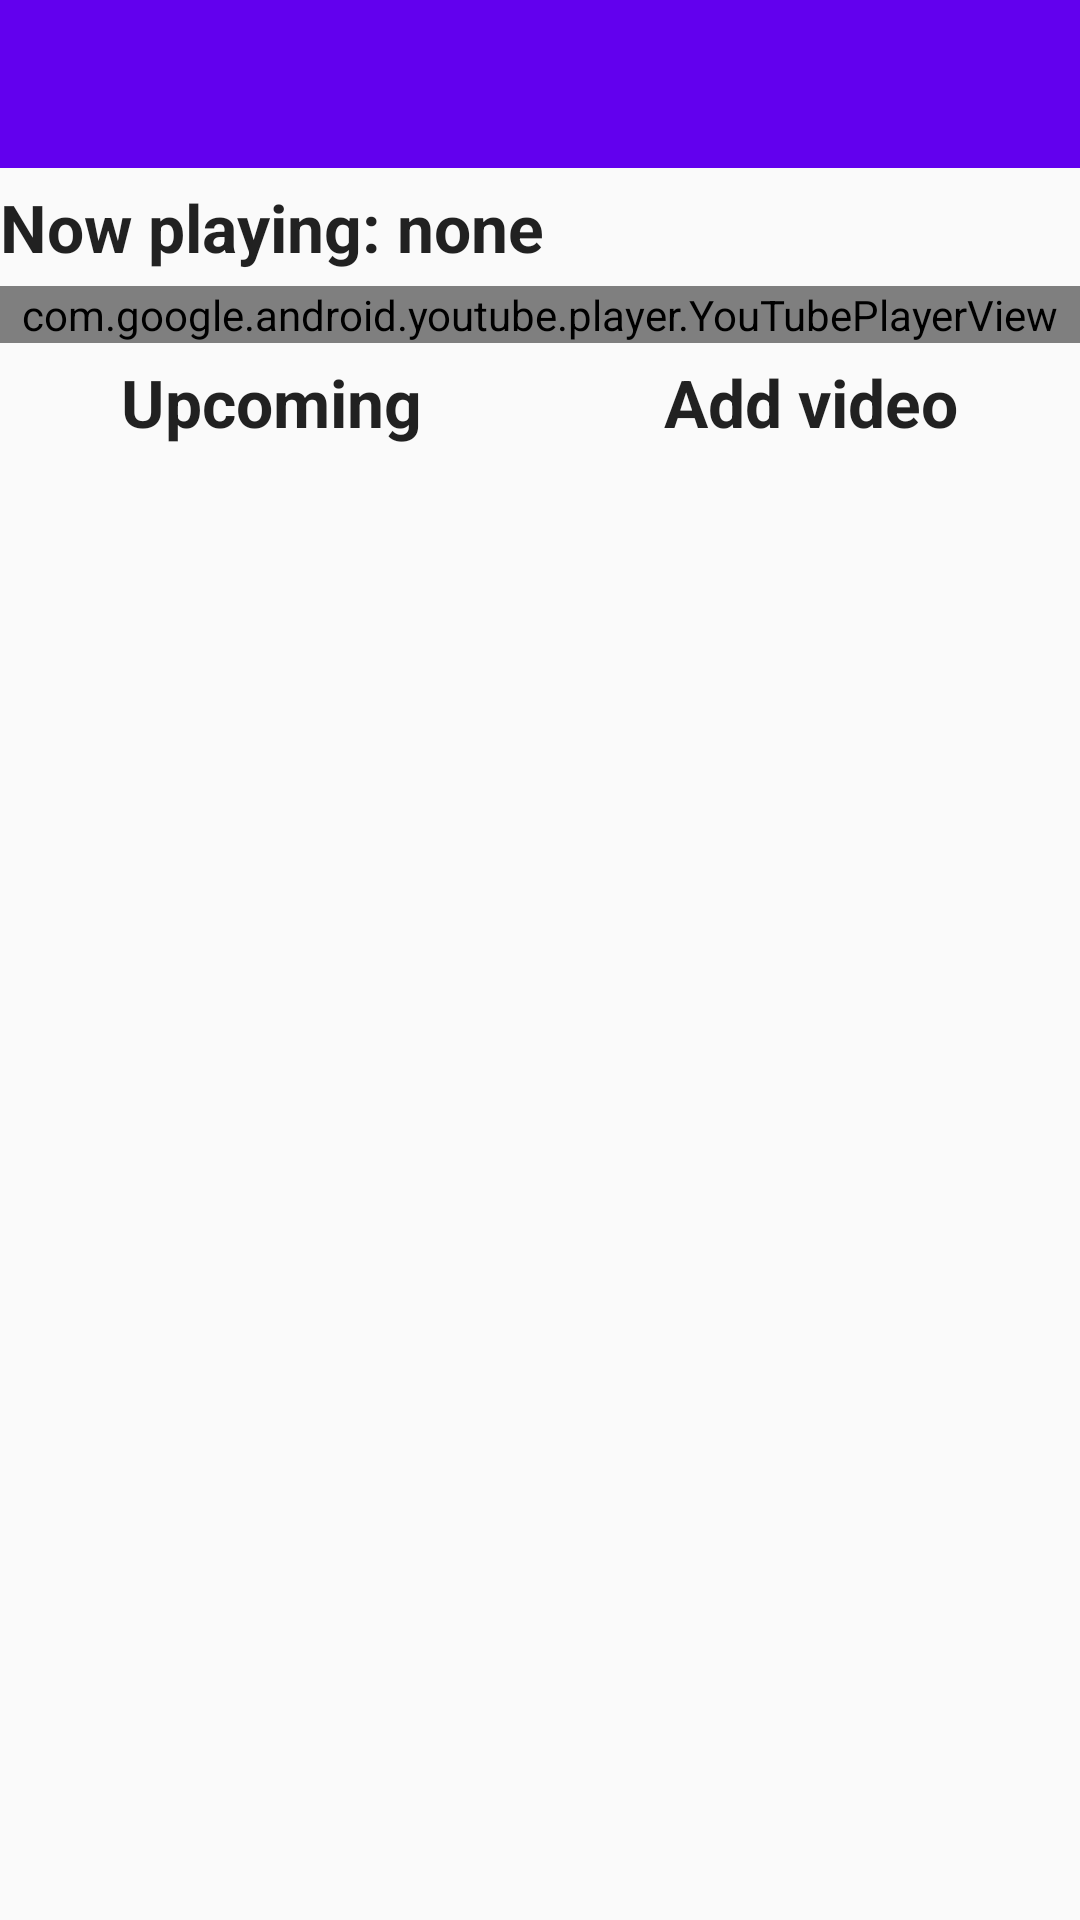

Layout XML and referenced resources for this Android screen:
<!-- AndroidManifest.xml: application theme AppTheme -->
<!-- res/layout/activity_player.xml -->
<?xml version="1.0" encoding="utf-8"?>
<LinearLayout xmlns:android="http://schemas.android.com/apk/res/android"
    android:layout_width="match_parent"
    android:layout_height="match_parent"
    android:orientation="vertical">

    <android.support.v7.widget.Toolbar
        xmlns:android="http://schemas.android.com/apk/res/android"
        android:id="@+id/mtoolbar"
        android:layout_width="match_parent"
        android:layout_height="?attr/actionBarSize"
        android:background="?attr/colorPrimary"
        android:transitionName="actionBar" />

    <TextView
        android:layout_width="wrap_content"
        android:layout_height="wrap_content"
        android:textStyle="bold"
        android:paddingBottom="5dp"
        android:paddingTop="5dp"
        android:textAppearance="?android:attr/textAppearanceLarge"
        android:text="Now playing: none"
        android:id="@+id/now_playing" />

    <com.google.android.youtube.player.YouTubePlayerView
        android:id="@+id/player_view"
        android:layout_width="match_parent"
        android:layout_height="wrap_content"/>

    <LinearLayout
        android:orientation="horizontal"
        android:layout_width="match_parent"
        android:layout_height="wrap_content"
        android:layout_gravity="center_horizontal"
        android:paddingBottom="5dp"
        android:paddingTop="5dp">

        <TextView
            android:layout_width="wrap_content"
            android:layout_height="match_parent"
            android:layout_gravity="center_horizontal"
            android:layout_weight="0.5"
            android:textAlignment="center"
            android:textStyle="bold"
            android:textAppearance="?android:attr/textAppearanceLarge"
            android:text="Upcoming"
            android:id="@+id/tv_upcoming"
            android:clickable="true" />

        <TextView
            android:layout_width="wrap_content"
            android:layout_height="match_parent"
            android:layout_weight="0.5"
            android:textAlignment="center"
            android:textStyle="bold"
            android:textAppearance="?android:attr/textAppearanceLarge"
            android:text="Add video"
            android:id="@+id/tv_add_video"
            android:clickable="true" />
    </LinearLayout>

    <LinearLayout
        android:orientation="horizontal"
        android:layout_width="match_parent"
        android:layout_height="wrap_content"
        android:layout_gravity="center_horizontal">

        <ListView
            android:layout_width="match_parent"
            android:layout_height="wrap_content"
            android:id="@+id/list_upcoming"
            android:layout_alignParentLeft="true"
            android:layout_alignParentStart="false" />

        <LinearLayout xmlns:android="http://schemas.android.com/apk/res/android"
            android:layout_width="match_parent"
            android:layout_height="wrap_content"
            android:orientation="vertical"
            android:visibility="gone"
            android:id="@+id/linlay_search">

            <EditText
                android:layout_width="match_parent"
                android:layout_height="wrap_content"
                android:hint="@string/search"
                android:id="@+id/search_input"
                android:singleLine="true"
                android:inputType="textPersonName"
                />

            <ListView
                android:id="@+id/videos_found"
                android:layout_width="match_parent"
                android:layout_height="match_parent"
                android:dividerHeight="5dp"
                />

        </LinearLayout>
    </LinearLayout>

</LinearLayout>
<!-- resources referenced by this layout -->
<resources>
  <string name="search">Search</string>
  <style name="AppTheme" parent="Theme.AppCompat.Light.DarkActionBar">
          
          <item name="colorPrimary">@color/colorPrimary</item>
          <item name="colorPrimaryDark">@color/colorPrimaryDark</item>
          <item name="colorAccent">@color/colorAccent</item>
      </style>
  <!-- not gathered from this repository: default colours our renderer supplied (Android Studio template values) -->
  <color name="colorPrimary">#FF6200EE</color>
  <color name="colorPrimaryDark">#FF3700B3</color>
  <color name="colorAccent">#FF03DAC5</color>
</resources>
